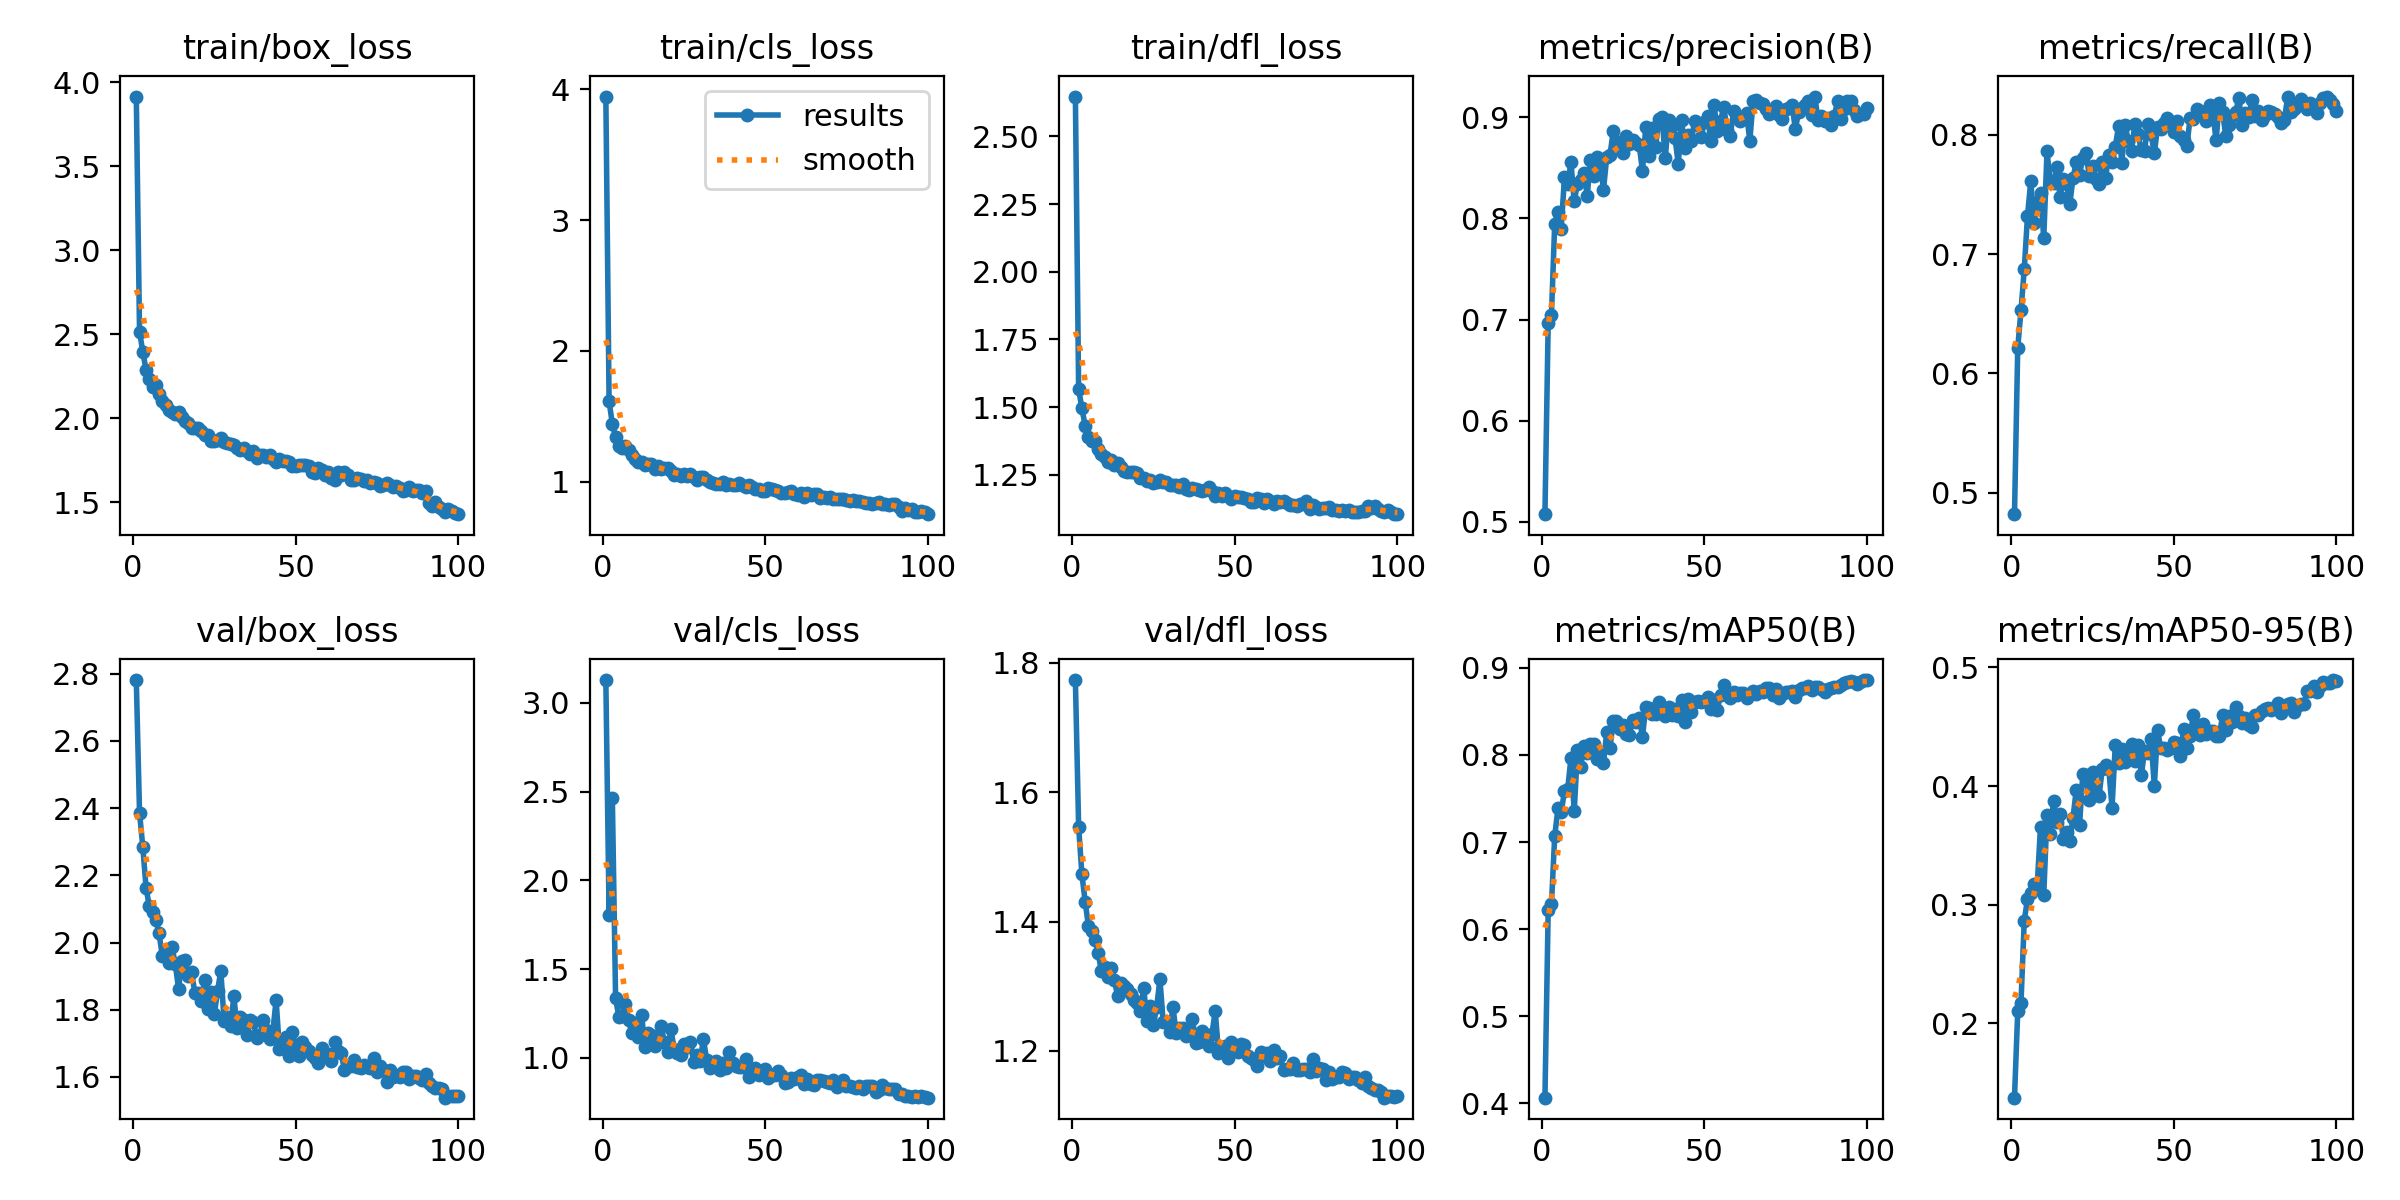

The data file committed next to this chart (first rows):
epoch, train/box_loss, train/cls_loss, train/dfl_loss, metrics/precision(B), metrics/recall(B), metrics/mAP50(B), metrics/mAP50-95(B), val/box_loss, val/cls_loss, val/dfl_loss, lr/pg0, lr/pg1, lr/pg2
1, 3.916, 3.946, 2.648, 0.5075, 0.4822, 0.4067, 0.1373, 2.781, 3.129, 1.774, 0.0006643, 0.0006643, 0.0006643
2, 2.515, 1.615, 1.567, 0.6968, 0.6217, 0.6222, 0.2103, 2.385, 1.807, 1.546, 0.001318, 0.001318, 0.001318
3, 2.397, 1.441, 1.496, 0.7043, 0.6528, 0.6284, 0.2174, 2.285, 2.465, 1.473, 0.001958, 0.001958, 0.001958
4, 2.287, 1.34, 1.431, 0.7946, 0.6871, 0.7068, 0.2865, 2.163, 1.336, 1.431, 0.001941, 0.001941, 0.001941
5, 2.233, 1.27, 1.39, 0.8069, 0.7318, 0.7385, 0.3049, 2.107, 1.23, 1.394, 0.001921, 0.001921, 0.001921
6, 2.185, 1.256, 1.374, 0.7898, 0.7608, 0.734, 0.3098, 2.091, 1.238, 1.385, 0.001901, 0.001901, 0.001901
7, 2.195, 1.274, 1.374, 0.8406, 0.7261, 0.7584, 0.3173, 2.068, 1.306, 1.371, 0.001881, 0.001881, 0.001881
8, 2.147, 1.244, 1.345, 0.8337, 0.7433, 0.7608, 0.3169, 2.027, 1.211, 1.351, 0.001861, 0.001861, 0.001861
9, 2.105, 1.204, 1.325, 0.8556, 0.7513, 0.7966, 0.3654, 1.96, 1.139, 1.323, 0.001842, 0.001842, 0.001842
10, 2.08, 1.173, 1.315, 0.8168, 0.7131, 0.7351, 0.3086, 1.972, 1.198, 1.33, 0.001822, 0.001822, 0.001822
11, 2.048, 1.149, 1.298, 0.8344, 0.786, 0.8053, 0.3757, 1.939, 1.117, 1.314, 0.001802, 0.001802, 0.001802
12, 2.039, 1.149, 1.304, 0.8382, 0.7602, 0.7865, 0.3599, 1.985, 1.243, 1.329, 0.001782, 0.001782, 0.001782
13, 2.026, 1.129, 1.288, 0.8453, 0.7593, 0.8104, 0.3876, 1.936, 1.062, 1.309, 0.001762, 0.001762, 0.001762
14, 2.039, 1.132, 1.294, 0.8226, 0.7726, 0.8028, 0.3696, 1.862, 1.138, 1.285, 0.001743, 0.001743, 0.001743
15, 2.006, 1.137, 1.28, 0.8576, 0.7478, 0.8124, 0.3767, 1.944, 1.131, 1.305, 0.001723, 0.001723, 0.001723
16, 1.984, 1.099, 1.265, 0.8422, 0.7629, 0.8128, 0.3554, 1.947, 1.065, 1.3, 0.001703, 0.001703, 0.001703
17, 1.974, 1.116, 1.262, 0.861, 0.759, 0.7959, 0.3615, 1.9, 1.098, 1.295, 0.001683, 0.001683, 0.001683
18, 1.943, 1.098, 1.262, 0.8552, 0.7416, 0.8036, 0.354, 1.912, 1.177, 1.289, 0.001663, 0.001663, 0.001663
19, 1.945, 1.101, 1.259, 0.8285, 0.7638, 0.7911, 0.3735, 1.85, 1.088, 1.278, 0.001644, 0.001644, 0.001644
20, 1.939, 1.102, 1.258, 0.8607, 0.7771, 0.8262, 0.397, 1.85, 1.035, 1.274, 0.001624, 0.001624, 0.001624
21, 1.923, 1.079, 1.237, 0.8627, 0.7664, 0.8083, 0.3668, 1.827, 1.163, 1.262, 0.001604, 0.001604, 0.001604
22, 1.902, 1.054, 1.236, 0.8862, 0.7806, 0.8387, 0.4102, 1.889, 1.049, 1.298, 0.001584, 0.001584, 0.001584
23, 1.9, 1.061, 1.228, 0.8733, 0.7842, 0.8385, 0.4096, 1.803, 1.027, 1.246, 0.001564, 0.001564, 0.001564
24, 1.866, 1.04, 1.231, 0.876, 0.7655, 0.8303, 0.388, 1.854, 1.018, 1.269, 0.001545, 0.001545, 0.001545
25, 1.866, 1.057, 1.221, 0.8646, 0.7735, 0.8348, 0.4116, 1.786, 1.079, 1.24, 0.001525, 0.001525, 0.001525
26, 1.873, 1.04, 1.224, 0.8814, 0.7629, 0.824, 0.3943, 1.856, 1.061, 1.268, 0.001505, 0.001505, 0.001505
27, 1.885, 1.06, 1.232, 0.8739, 0.7584, 0.8234, 0.3916, 1.916, 1.09, 1.311, 0.001485, 0.001485, 0.001485
28, 1.856, 1.037, 1.222, 0.8774, 0.7771, 0.8398, 0.4146, 1.766, 0.9767, 1.244, 0.001465, 0.001465, 0.001465
29, 1.85, 1.016, 1.222, 0.8748, 0.7632, 0.8373, 0.4178, 1.779, 1.015, 1.244, 0.001446, 0.001446, 0.001446
30, 1.845, 1.034, 1.212, 0.8725, 0.7833, 0.8421, 0.4143, 1.752, 0.9811, 1.23, 0.001426, 0.001426, 0.001426
31, 1.839, 1.034, 1.212, 0.8468, 0.7771, 0.8209, 0.3818, 1.839, 1.106, 1.268, 0.001406, 0.001406, 0.001406
32, 1.82, 1.016, 1.212, 0.8908, 0.7898, 0.8552, 0.4349, 1.746, 0.9902, 1.227, 0.001386, 0.001386, 0.001386
33, 1.809, 0.9967, 1.204, 0.8616, 0.8073, 0.8539, 0.4197, 1.779, 0.9431, 1.235, 0.001366, 0.001366, 0.001366
34, 1.825, 0.9901, 1.217, 0.8899, 0.7762, 0.8468, 0.4314, 1.77, 0.9563, 1.235, 0.001347, 0.001347, 0.001347
35, 1.805, 0.9818, 1.198, 0.8705, 0.8082, 0.8468, 0.4205, 1.724, 0.981, 1.223, 0.001327, 0.001327, 0.001327
36, 1.79, 0.9783, 1.196, 0.8984, 0.7948, 0.8606, 0.4239, 1.77, 0.9322, 1.233, 0.001307, 0.001307, 0.001307
37, 1.805, 0.9969, 1.202, 0.9003, 0.7864, 0.8541, 0.4353, 1.763, 0.9715, 1.25, 0.001287, 0.001287, 0.001287
38, 1.766, 0.9761, 1.199, 0.8596, 0.8091, 0.8448, 0.4214, 1.716, 0.9436, 1.213, 0.001267, 0.001267, 0.001267
39, 1.782, 0.9847, 1.192, 0.8975, 0.8009, 0.855, 0.4348, 1.724, 1.031, 1.214, 0.001248, 0.001248, 0.001248
40, 1.781, 0.9761, 1.188, 0.8913, 0.7867, 0.8461, 0.4093, 1.77, 0.9687, 1.23, 0.001228, 0.001228, 0.001228
41, 1.771, 0.9735, 1.194, 0.8798, 0.7864, 0.8523, 0.4296, 1.74, 0.9527, 1.225, 0.001208, 0.001208, 0.001208
42, 1.778, 0.9907, 1.203, 0.8538, 0.8088, 0.8442, 0.4277, 1.712, 0.9461, 1.208, 0.001188, 0.001188, 0.001188
43, 1.756, 0.9712, 1.189, 0.8976, 0.8002, 0.8635, 0.4399, 1.736, 0.9454, 1.226, 0.001168, 0.001168, 0.001168
44, 1.74, 0.9613, 1.171, 0.8701, 0.7842, 0.8375, 0.3998, 1.829, 0.9936, 1.262, 0.001149, 0.001149, 0.001149
45, 1.758, 0.9762, 1.183, 0.8824, 0.8063, 0.8646, 0.4468, 1.683, 0.8921, 1.198, 0.001129, 0.001129, 0.001129
46, 1.746, 0.9565, 1.173, 0.8762, 0.8046, 0.8493, 0.4318, 1.685, 0.9356, 1.204, 0.001109, 0.001109, 0.001109
47, 1.745, 0.9445, 1.181, 0.8963, 0.8099, 0.8605, 0.4319, 1.72, 0.9451, 1.207, 0.001089, 0.001089, 0.001089
48, 1.742, 0.9442, 1.171, 0.8928, 0.8135, 0.8618, 0.4306, 1.663, 0.9029, 1.19, 0.001069, 0.001069, 0.001069
49, 1.715, 0.927, 1.162, 0.8804, 0.8108, 0.8608, 0.4322, 1.733, 0.9209, 1.214, 0.00105, 0.00105, 0.00105
50, 1.716, 0.9311, 1.173, 0.895, 0.8021, 0.8619, 0.4368, 1.693, 0.9388, 1.201, 0.00103, 0.00103, 0.00103
51, 1.724, 0.9502, 1.17, 0.901, 0.8117, 0.8665, 0.436, 1.664, 0.8887, 1.198, 0.00101, 0.00101, 0.00101
52, 1.721, 0.9426, 1.17, 0.8766, 0.7984, 0.8524, 0.4251, 1.704, 0.902, 1.21, 0.0009902, 0.0009902, 0.0009902
53, 1.722, 0.9343, 1.164, 0.9124, 0.7953, 0.8627, 0.4477, 1.69, 0.9006, 1.209, 0.0009704, 0.0009704, 0.0009704
54, 1.716, 0.9294, 1.162, 0.8864, 0.7904, 0.852, 0.4318, 1.679, 0.9248, 1.192, 0.0009506, 0.0009506, 0.0009506
55, 1.681, 0.9111, 1.148, 0.8963, 0.8136, 0.8693, 0.442, 1.664, 0.9038, 1.189, 0.0009308, 0.0009308, 0.0009308
56, 1.676, 0.9141, 1.151, 0.9105, 0.8132, 0.8806, 0.4599, 1.657, 0.856, 1.185, 0.000911, 0.000911, 0.000911
57, 1.703, 0.9216, 1.164, 0.8877, 0.8216, 0.8688, 0.4471, 1.643, 0.8624, 1.177, 0.0008912, 0.0008912, 0.0008912
58, 1.689, 0.9266, 1.159, 0.8821, 0.8197, 0.8656, 0.4427, 1.687, 0.8837, 1.198, 0.0008714, 0.0008714, 0.0008714
59, 1.665, 0.9082, 1.145, 0.906, 0.8162, 0.8723, 0.4526, 1.663, 0.88, 1.192, 0.0008516, 0.0008516, 0.0008516
60, 1.678, 0.8953, 1.162, 0.9014, 0.8117, 0.869, 0.4437, 1.668, 0.8901, 1.197, 0.0008318, 0.0008318, 0.0008318
... 40 more rows
